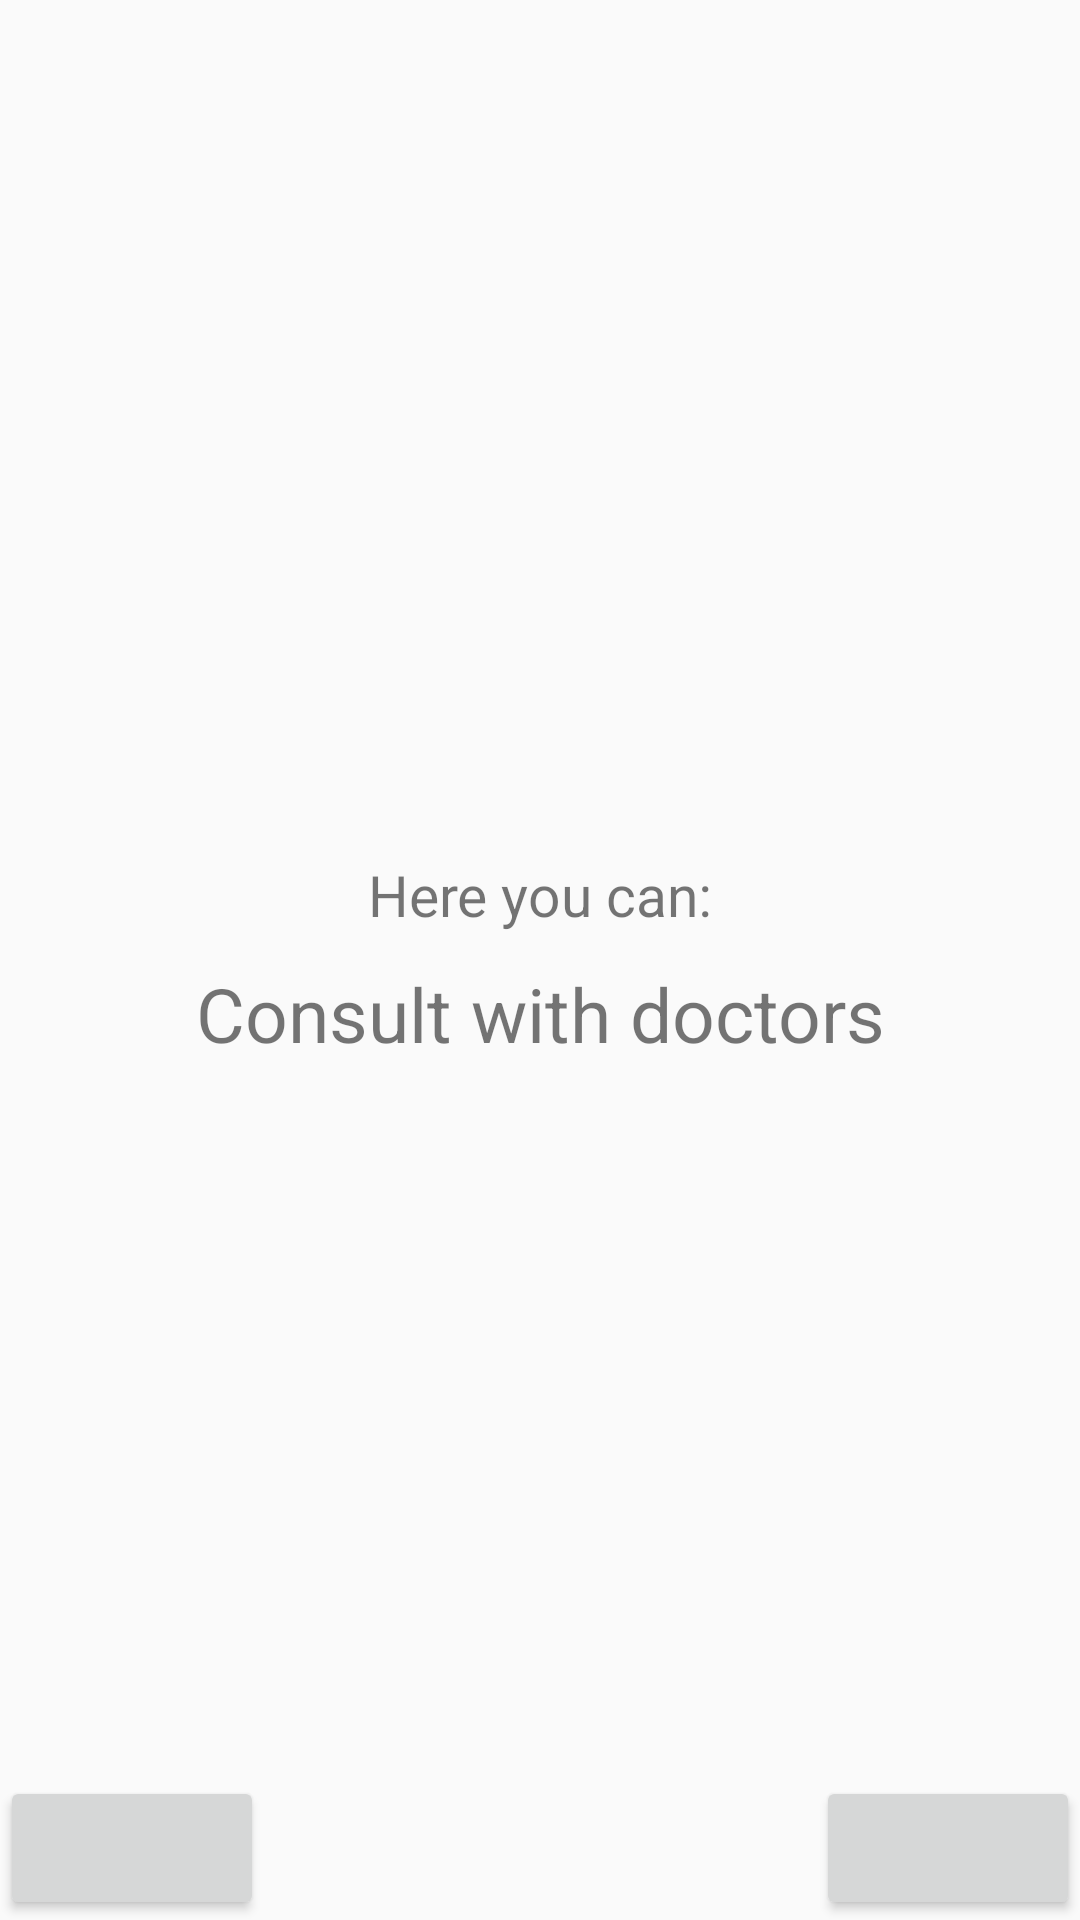

Here is an Android app screen rendered from its layout file. Give the layout XML and the strings, colors and styles it references.
<!-- AndroidManifest.xml: application theme AppTheme -->
<!-- res/layout/fragment_first2.xml -->
<RelativeLayout xmlns:android="http://schemas.android.com/apk/res/android"
    xmlns:tools="http://schemas.android.com/tools"
    android:layout_width="match_parent"
    android:layout_height="match_parent"
    android:background="@drawable/background"
    tools:context="com.upload.adeogo.dokita.fragments.First1Fragment">

    <LinearLayout
        android:layout_width="match_parent"
        android:layout_height="wrap_content"
        android:orientation="vertical"
        android:gravity="center"
        android:layout_centerInParent="true">

        <TextView
            android:textSize="19sp"
            android:layout_width="match_parent"
            android:layout_height="match_parent"
            android:text="Here you can:"
            android:gravity="center"/>

        <TextView
            android:layout_marginTop="10dp"
            android:textSize="25sp"
            android:layout_width="match_parent"
            android:layout_height="match_parent"
            android:text="Consult with doctors"
            android:gravity="center"/>

    </LinearLayout>

    <Button
        android:layout_width="wrap_content"
        android:layout_height="wrap_content"
        android:layout_alignParentBottom="true"
        android:layout_alignParentLeft="true"/>

    <Button
        android:layout_width="wrap_content"
        android:layout_height="wrap_content"
        android:layout_alignParentBottom="true"
        android:layout_alignParentRight="true"/>

</RelativeLayout>
<!-- resources referenced by this layout -->
<resources>
  <style name="AppTheme" parent="Theme.AppCompat.Light.DarkActionBar">
          
          <item name="colorPrimary">@color/colorPrimary</item>
          <item name="colorPrimaryDark">@color/colorPrimaryDark</item>
          <item name="colorAccent">@color/colorAccent</item>
      </style>
  <color name="colorPrimary">#5b5a62</color>
  <color name="colorPrimaryDark">#323138</color>
  <color name="colorAccent">#5b5a62</color>
</resources>
